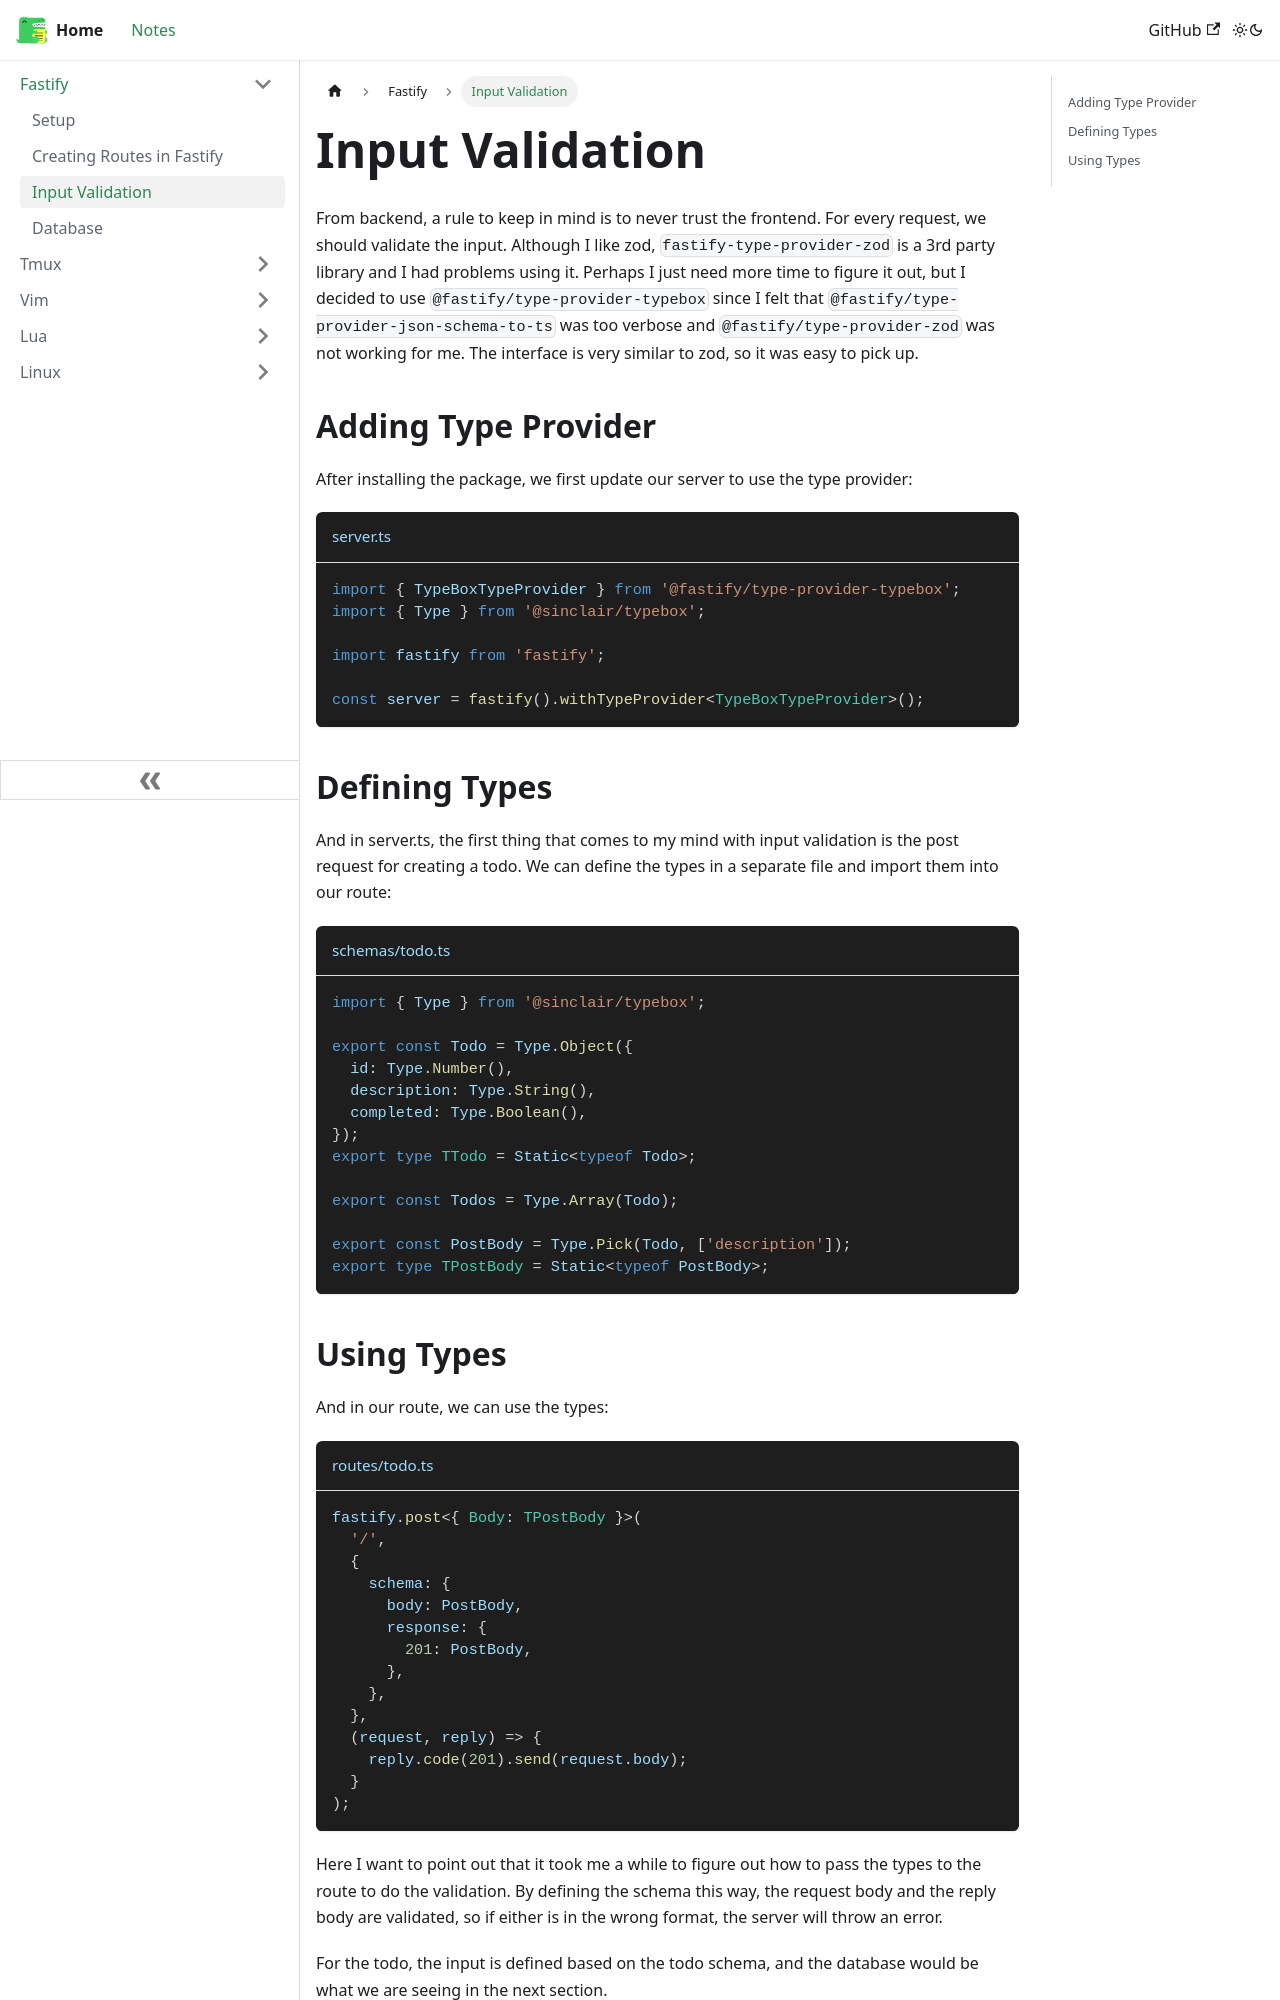

repository: weiyilee17/learning-notes · page: docs/fastify/validation.html · generator: docusaurus

---
sidebar_position: 3
---

# Input Validation

From backend, a rule to keep in mind is to never trust the frontend. For every request, we should validate the input. Although I like zod, `fastify-type-provider-zod` is a 3rd party library and I had problems using it. Perhaps I just need more time to figure it out, but I decided to use `@fastify/type-provider-typebox` since I felt that `@fastify/type-provider-json-schema-to-ts` was too verbose and `@fastify/type-provider-zod` was not working for me. The interface is very similar to zod, so it was easy to pick up.

## Adding Type Provider

After installing the package, we first update our server to use the type provider:

```typescript title="server.ts"
import { TypeBoxTypeProvider } from '@fastify/type-provider-typebox';
import { Type } from '@sinclair/typebox';

import fastify from 'fastify';

const server = fastify().withTypeProvider<TypeBoxTypeProvider>();
```

## Defining Types

And in server.ts, the first thing that comes to my mind with input validation is the post request for creating a todo. We can define the types in a separate file and import them into our route:

```typescript title="schemas/todo.ts"
import { Type } from '@sinclair/typebox';

export const Todo = Type.Object({
  id: Type.Number(),
  description: Type.String(),
  completed: Type.Boolean(),
});
export type TTodo = Static<typeof Todo>;

export const Todos = Type.Array(Todo);

export const PostBody = Type.Pick(Todo, ['description']);
export type TPostBody = Static<typeof PostBody>;
```
